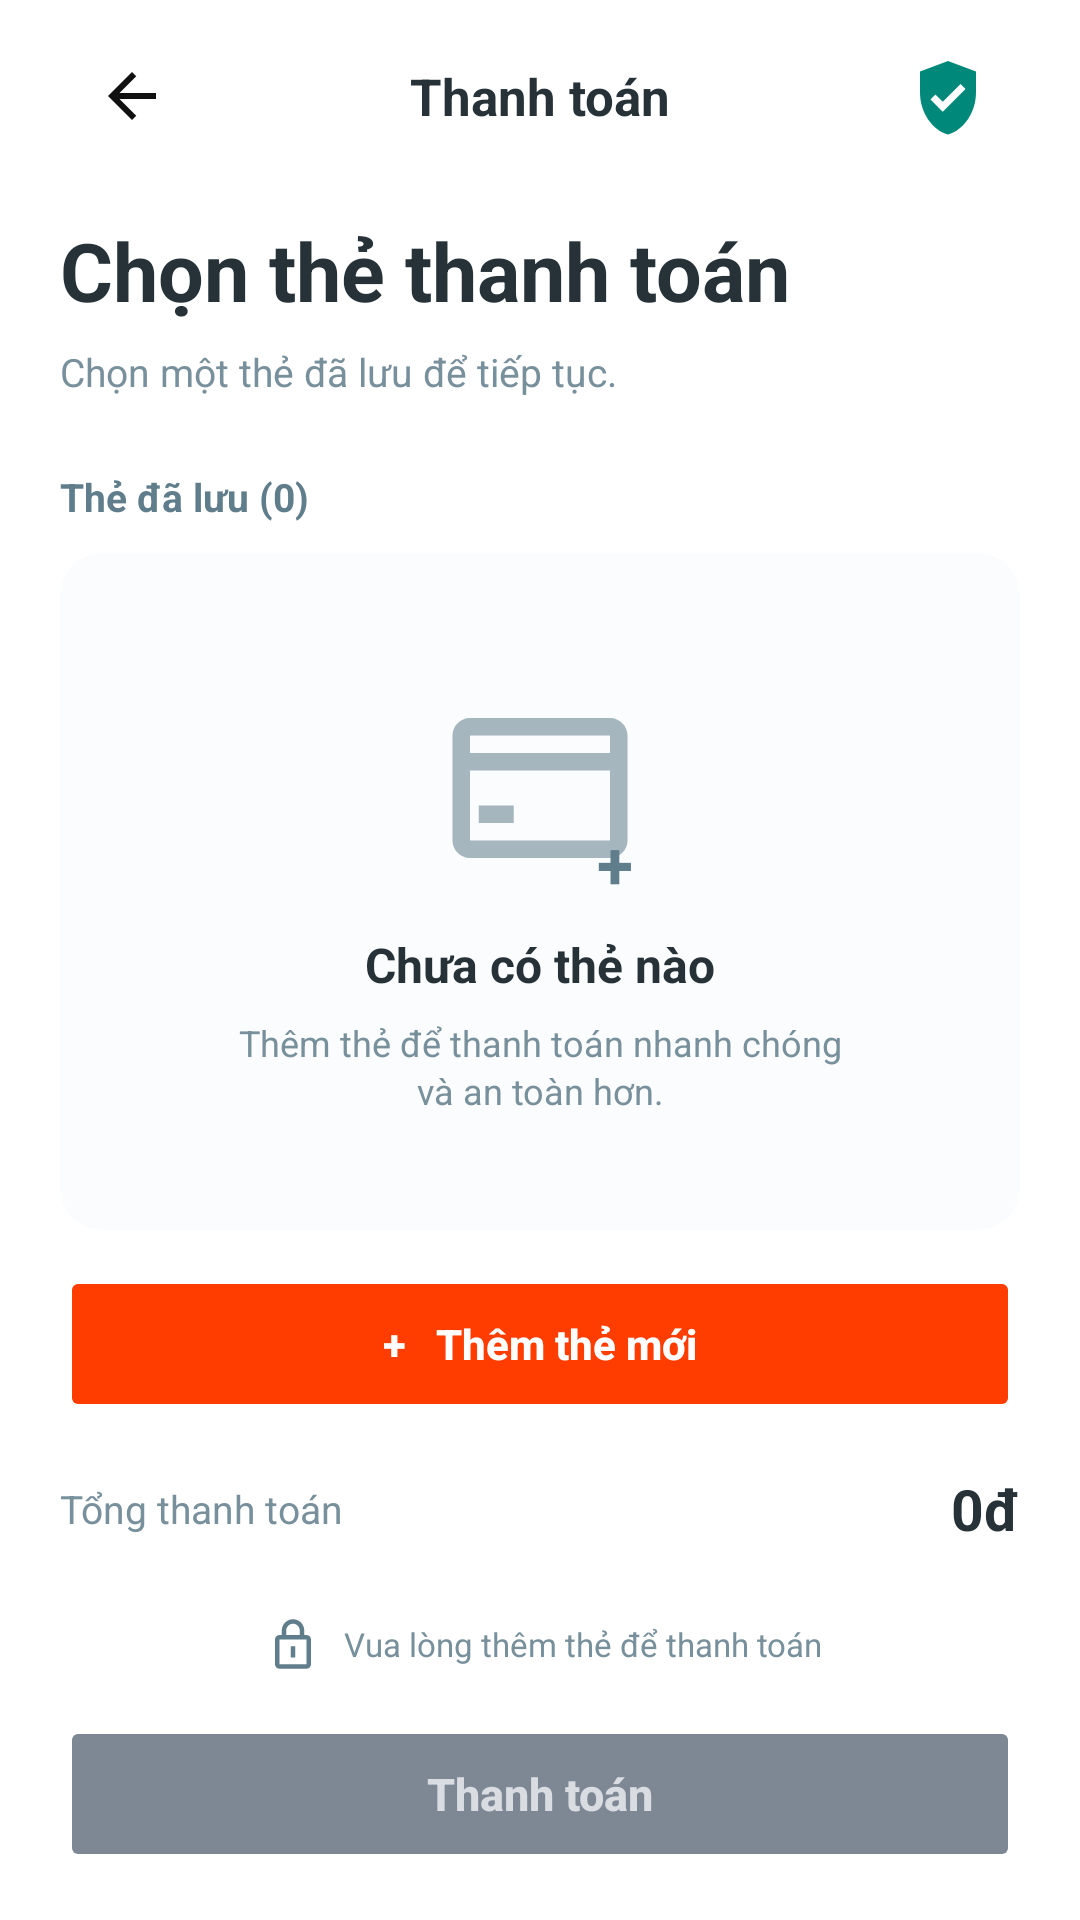

Write the Android layout XML for this screen, with the resource values it uses.
<!-- AndroidManifest.xml: application theme Theme.ShoeStoreApplication -->
<!-- res/layout/activity_nocard.xml -->
<?xml version="1.0" encoding="utf-8"?>
<ScrollView
    xmlns:android="http://schemas.android.com/apk/res/android"
    xmlns:app="http://schemas.android.com/apk/res-auto"
    xmlns:tools="http://schemas.android.com/tools"
    android:layout_width="match_parent"
    android:layout_height="match_parent"
    android:background="#FFFFFF"
    android:fillViewport="true"
    android:overScrollMode="never"
    android:scrollbars="none"
    tools:ignore="HardcodedText,SpellCheckingInspection,ButtonStyle,ContentDescription">

    <LinearLayout
        android:layout_width="match_parent"
        android:layout_height="match_parent"
        android:orientation="vertical"
        android:paddingStart="20dp"
        android:paddingEnd="20dp"
        android:paddingBottom="12dp">

        

        <LinearLayout
            android:layout_width="match_parent"
            android:layout_height="64dp"
            android:gravity="center_vertical"
            android:orientation="horizontal">

            <ImageView
                android:id="@+id/btnBack"
                android:layout_width="48dp"
                android:layout_height="48dp"
                android:padding="12dp"
                android:src="@drawable/ic_back"
                android:contentDescription="Quay lại"
                android:clickable="true"
                android:focusable="true" />

            <TextView
                android:layout_width="0dp"
                android:layout_height="wrap_content"
                android:layout_weight="1"
                android:gravity="center"
                android:text="Thanh toán"
                android:textColor="#263238"
                android:textSize="17sp"
                android:textStyle="bold" />

            <ImageView
                android:layout_width="48dp"
                android:layout_height="48dp"
                android:padding="10dp"
                android:src="@drawable/ic_security_check"
                android:contentDescription="Bảo mật" />

        </LinearLayout>


        

        <TextView
            android:layout_width="match_parent"
            android:layout_height="wrap_content"
            android:layout_marginTop="8dp"
            android:text="Chọn thẻ thanh toán"
            android:textColor="#263238"
            android:textSize="27sp"
            android:textStyle="bold" />

        <TextView
            android:layout_width="match_parent"
            android:layout_height="wrap_content"
            android:layout_marginTop="7dp"
            android:text="Chọn một thẻ đã lưu để tiếp tục."
            android:textColor="#78909C"
            android:textSize="13sp" />


        

        <TextView
            android:id="@+id/txtSavedCardTitle"
            android:layout_width="match_parent"
            android:layout_height="wrap_content"
            android:layout_marginTop="24dp"
            android:text="Thẻ đã lưu (0)"
            android:textColor="#607D8B"
            android:textSize="13sp"
            android:textStyle="bold" />


        

        

        <androidx.cardview.widget.CardView
            android:id="@+id/layoutEmptyCard"
            android:layout_width="match_parent"
            android:layout_height="0dp"
            android:layout_weight="1"
            android:layout_marginTop="10dp"
            android:minHeight="205dp"
            app:cardBackgroundColor="#FAFCFD"
            app:cardCornerRadius="14dp"
            app:cardElevation="0dp"
            app:strokeColor="#D8E2E8"
            app:strokeWidth="1dp">

            <LinearLayout
                android:layout_width="match_parent"
                android:layout_height="match_parent"
                android:gravity="center"
                android:orientation="vertical"
                android:padding="20dp">

                

                <FrameLayout
                    android:layout_width="80dp"
                    android:layout_height="80dp">

                    <ImageView
                        android:layout_width="70dp"
                        android:layout_height="70dp"
                        android:layout_gravity="center"
                        android:alpha="0.65"
                        android:src="@drawable/ic_card"
                        android:contentDescription="Thẻ" />

                    <TextView
                        android:layout_width="30dp"
                        android:layout_height="30dp"
                        android:layout_gravity="bottom|end"
                        android:gravity="center"
                        android:text="+"
                        android:textColor="#607D8B"
                        android:textSize="22sp"
                        android:textStyle="bold" />

                </FrameLayout>


                

                <TextView
                    android:layout_width="wrap_content"
                    android:layout_height="wrap_content"
                    android:layout_marginTop="8dp"
                    android:text="Chưa có thẻ nào"
                    android:textColor="#263238"
                    android:textSize="16sp"
                    android:textStyle="bold" />


                

                <TextView
                    android:layout_width="match_parent"
                    android:layout_height="wrap_content"
                    android:layout_marginTop="7dp"
                    android:gravity="center"
                    android:text="Thêm thẻ để thanh toán nhanh chóng&#10;và an toàn hơn."
                    android:textColor="#78909C"
                    android:textSize="12sp"
                    android:lineSpacingExtra="2dp" />

            </LinearLayout>

        </androidx.cardview.widget.CardView>


        

        <Button
            android:id="@+id/btnAddCard"
            android:layout_width="match_parent"
            android:layout_height="52dp"
            android:layout_marginTop="12dp"
            android:backgroundTint="#FF3D00"
            android:gravity="center"
            android:text="+   Thêm thẻ mới"
            android:textAllCaps="false"
            android:textColor="#FFFFFF"
            android:textSize="14sp"
            android:textStyle="bold"
            android:stateListAnimator="@null" />


        

        <LinearLayout
            android:layout_width="match_parent"
            android:layout_height="58dp"
            android:gravity="center_vertical"
            android:orientation="horizontal">

            <TextView
                android:layout_width="0dp"
                android:layout_height="wrap_content"
                android:layout_weight="1"
                android:text="Tổng thanh toán"
                android:textColor="#78909C"
                android:textSize="13sp" />

            <TextView
                android:id="@+id/txtTotalPayment"
                android:layout_width="wrap_content"
                android:layout_height="wrap_content"
                android:text="0đ"
                android:textColor="#263238"
                android:textSize="19sp"
                android:textStyle="bold" />

        </LinearLayout>


        

        <LinearLayout
            android:layout_width="match_parent"
            android:layout_height="32dp"
            android:gravity="center"
            android:orientation="horizontal">

            <ImageView
                android:layout_width="24dp"
                android:layout_height="24dp"
                android:padding="3dp"
                android:src="@drawable/ic_lock"
                android:contentDescription="Bảo mật" />

            <TextView
                android:layout_width="wrap_content"
                android:layout_height="wrap_content"
                android:layout_marginStart="5dp"
                android:text="Vua lòng thêm thẻ để thanh toán"
                android:textColor="#78909C"
                android:textSize="11sp" />

        </LinearLayout>


        

        <Button
            android:id="@+id/btnPayment"
            android:layout_width="match_parent"
            android:layout_height="52dp"
            android:layout_marginTop="8dp"
            android:layout_marginBottom="4dp"
            android:backgroundTint="#7E8794"
            android:enabled="false"
            android:gravity="center"
            android:text="Thanh toán"
            android:textAllCaps="false"
            android:textColor="#D9DDE2"
            android:textSize="15sp"
            android:textStyle="bold"
            android:stateListAnimator="@null" />

    </LinearLayout>

</ScrollView>
<!-- resources referenced by this layout -->
<resources>
  <!-- drawable ic_back (drawable) -->
  <vector xmlns:android="http://schemas.android.com/apk/res/android"
      android:width="24dp"
      android:height="24dp"
      android:viewportWidth="24"
      android:viewportHeight="24">
      <path
          android:fillColor="#111111"
          android:pathData="M20,11H7.83l5.59-5.59L12,4l-8,8 8,8 1.41-1.41L7.83,13H20V11Z"/>
  </vector>
  <!-- drawable ic_card (drawable) -->
  <?xml version="1.0" encoding="utf-8"?>
  <vector xmlns:android="http://schemas.android.com/apk/res/android"
      android:width="24dp"
      android:height="24dp"
      android:viewportWidth="24"
      android:viewportHeight="24">
  
      <path
          android:fillColor="#78909C"
          android:pathData="M20,4H4C2.9,4 2,4.9 2,6V18C2,19.1 2.9,20 4,20H20C21.1,20 22,19.1 22,18V6C22,4.9 21.1,4 20,4ZM20,18H4V10H20V18ZM20,8H4V6H20V8Z" />
  
      <path
          android:fillColor="#78909C"
          android:pathData="M5,14H9V16H5V14Z" />
  
  </vector>
  <!-- drawable ic_lock (drawable) -->
  <?xml version="1.0" encoding="utf-8"?>
  <vector xmlns:android="http://schemas.android.com/apk/res/android"
      android:width="24dp"
      android:height="24dp"
      android:viewportWidth="24"
      android:viewportHeight="24">
  
      <path
          android:fillColor="#607D8B"
          android:pathData="M18,8H17V6C17,3.24 14.76,1 12,1S7,3.24 7,6V8H6C4.9,8 4,8.9 4,10V21C4,22.1 4.9,23 6,23H18C19.1,23 20,22.1 20,21V10C20,8.9 19.1,8 18,8ZM9,6C9,4.34 10.34,3 12,3S15,4.34 15,6V8H9V6ZM18,21H6V10H18V21Z" />
  
      <path
          android:fillColor="#607D8B"
          android:pathData="M11,13H13V18H11V13Z" />
  
  </vector>
  <!-- drawable ic_security_check (drawable) -->
  <?xml version="1.0" encoding="utf-8"?>
  <vector xmlns:android="http://schemas.android.com/apk/res/android"
      android:width="24dp"
      android:height="24dp"
      android:viewportWidth="24"
      android:viewportHeight="24">
  
      <path
          android:fillColor="#00897B"
          android:pathData="M12,2L4,5V11C4,16.55 7.41,21.74 12,23C16.59,21.74 20,16.55 20,11V5L12,2ZM10.5,16.5L7,13L8.41,11.59L10.5,13.67L15.59,8.58L17,10L10.5,16.5Z" />
  
  </vector>
  <style name="Theme.ShoeStoreApplication" parent="Base.Theme.ShoeStoreApplication" />
  <style name="Base.Theme.ShoeStoreApplication" parent="Theme.Material3.DayNight.NoActionBar">
          
          
      </style>
</resources>
